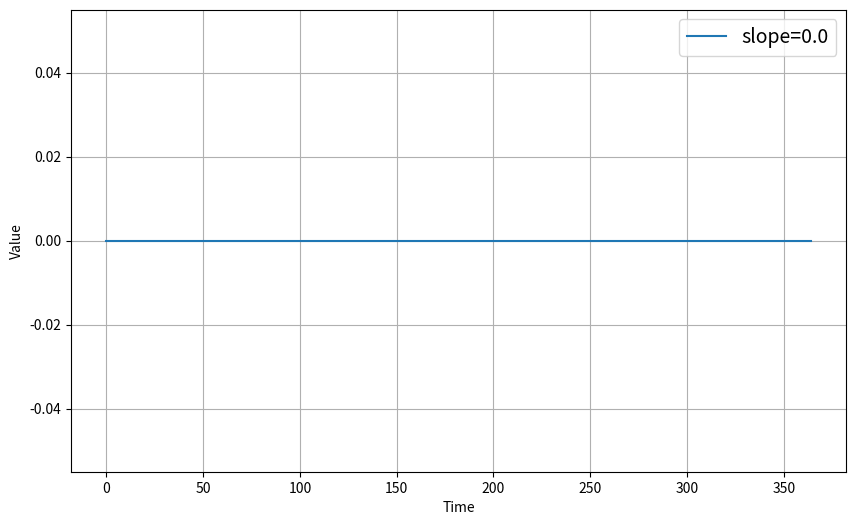
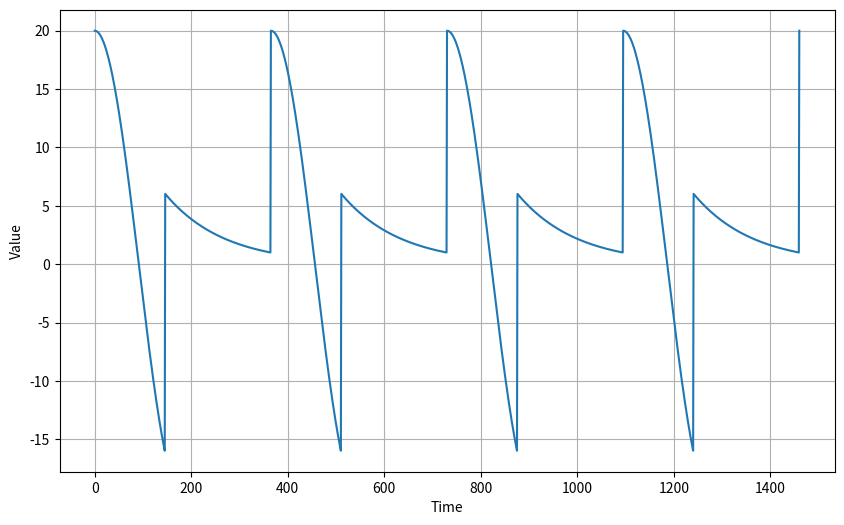
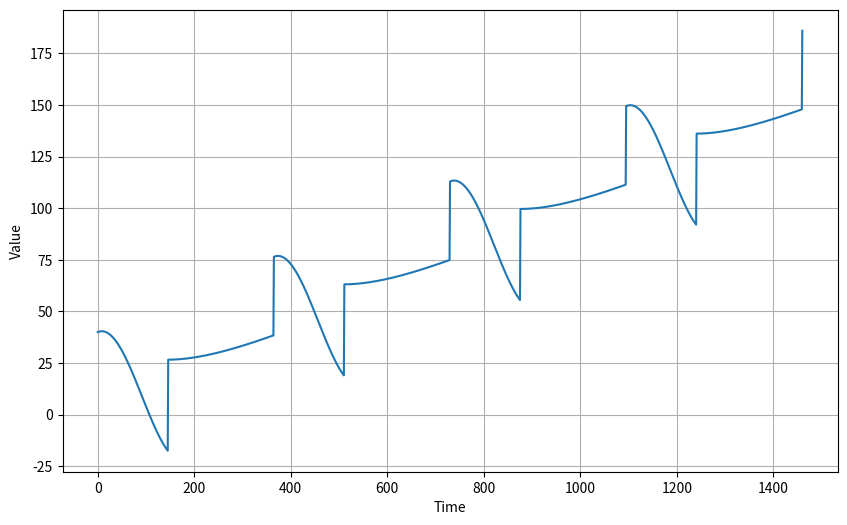
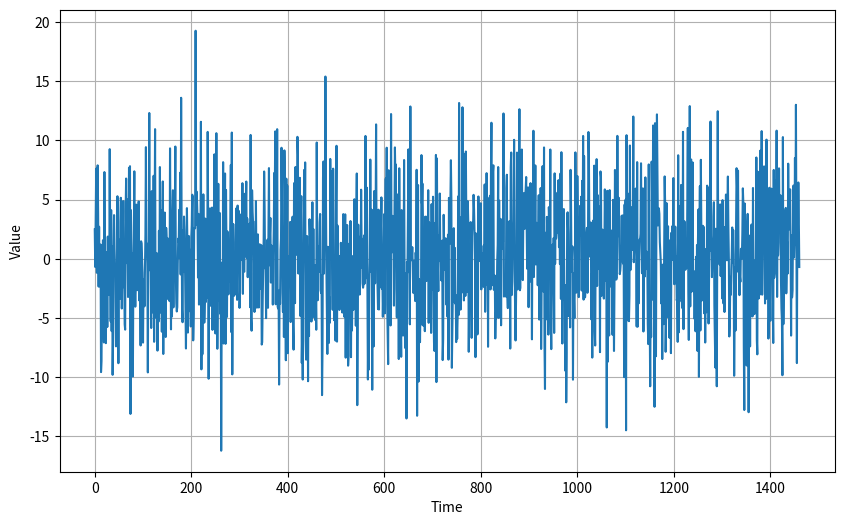
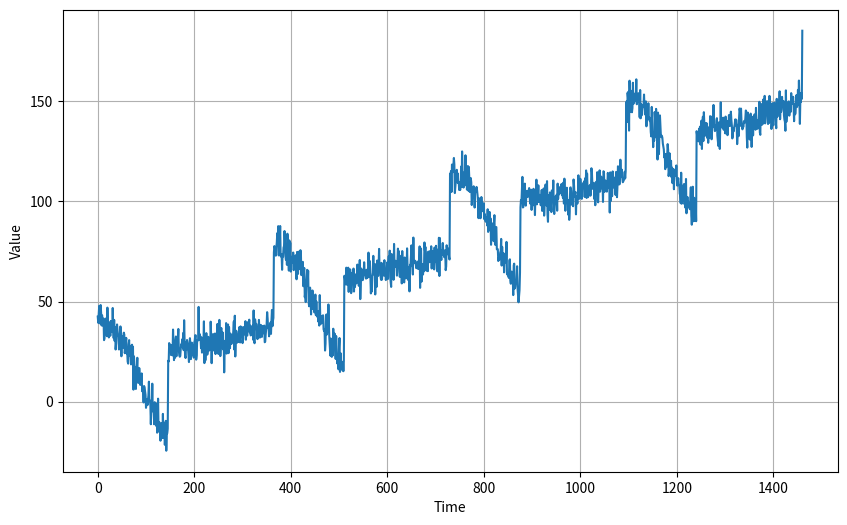

Write the Python code that produced these figures, in order.
import matplotlib.pyplot as plt
import numpy as np

def plot_series(time, series, format="-", start=0, end=None, label=None):
    """
    Visualizes time series data

    Args:
      time (array of int) - contains the time steps
      series (array of int) - contains the measurements for each time step
      format (string) - line style when plotting the graph
      start (int) - first time step to plot
      end (int) - last time step to plot
      label (list of strings)- tag for the line
    """
    # Setup dimensions of the graph figure
    plt.figure(figsize=(10, 6))
    # Plot the time series data
    plt.plot(time[start:end], series[start:end], format)
    # Label the x-axis
    plt.xlabel("Time")
    # Label the y-axis
    plt.ylabel("Value")
    if label:
      plt.legend(fontsize=14, labels=label)
    # Overlay a grid on the graph
    plt.grid(True)
    # Draw the graph on screen
    plt.show()

def trend(time, slope=0):
    """
    Generates synthetic data that follows a straight line given a slope value.

    Args:
      time (array of int) - contains the time steps
      slope (float) - determines the direction and steepness of the line

    Returns:
      series (array of float) - measurements that follow a straight line
    """

    # Compute the linear series given the slope
    series = slope * time

    return series

# Generate time steps. Assume 1 per day for one year (365 days)
time = np.arange(365)
# Define the slope (You can revise this)
slope = 0.00
# Generate measurements with the defined slope
series = trend(time, slope)
# Plot the results
plot_series(time, series, label=[f'slope={slope}'])

def seasonal_pattern(season_time):
    """
    Just an arbitrary pattern, you can change it if you wish

    Args:
      season_time (array of float) - contains the measurements per time step

    Returns:
      data_pattern (array of float) -  contains revised measurement values according
                                  to the defined pattern
    """
    # Generate the values using an arbitrary pattern
    data_pattern = np.where(season_time < 0.4,
                    np.cos(season_time * 2 * np.pi),
                    1 / np.exp(3 * season_time))
    return data_pattern
def seasonality(time, period, amplitude=1, phase=0):
    """
    Repeats the same pattern at each period

    Args:
      time (array of int) - contains the time steps
      period (int) - number of time steps before the pattern repeats
      amplitude (int) - peak measured value in a period
      phase (int) - number of time steps to shift the measured values

    Returns:
      data_pattern (array of float) - seasonal data scaled by the defined amplitude
    """
    # Define the measured values per period
    season_time = ((time + phase) % period) / period
    # Generates the seasonal data scaled by the defined amplitude
    data_pattern = amplitude * seasonal_pattern(season_time)
    return data_pattern

# Generate time steps
time = np.arange(4 * 365 + 1)
# Define the parameters of the seasonal data
period = 365
amplitude = 20
# Generate the seasonal data
series = seasonality(time, period=period, amplitude=amplitude)
# Plot the results
plot_series(time, series)

# Define seasonal parameters
slope = 0.1
period = 365
amplitude = 40
# Generate the data
series = trend(time, slope) + seasonality(time, period=period, amplitude=amplitude)
# Plot the results
plot_series(time, series)

def noise(time, noise_level=1, seed=None):
    """Generates a normally distributed noisy signal
    Args:
      time (array of int) - contains the time steps
      noise_level (float) - scaling factor for the generated signal
      seed (int) - number generator seed for repeatability

    Returns:
      noise (array of float) - the noisy signal
    """
    # Initialize the random number generator
    rnd = np.random.RandomState(seed)

    # Generate a random number for each time step and scale by the noise level
    noise = rnd.randn(len(time)) * noise_level

    return noise


# Define noise level
noise_level = 5
# Generate noisy signal
noise_signal = noise(time, noise_level=noise_level, seed=42)
# Plot the results
plot_series(time, noise_signal)

# Add the noise to the time series
series += noise_signal
# Plot the results
plot_series(time, series)

